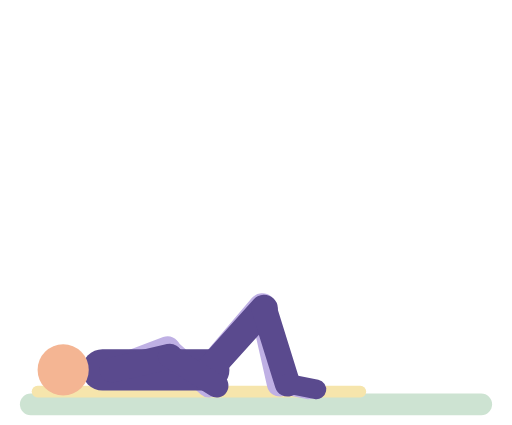
t = 0.00 s
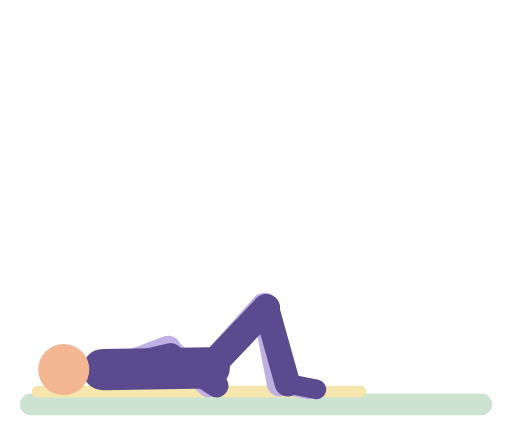
t = 0.53 s
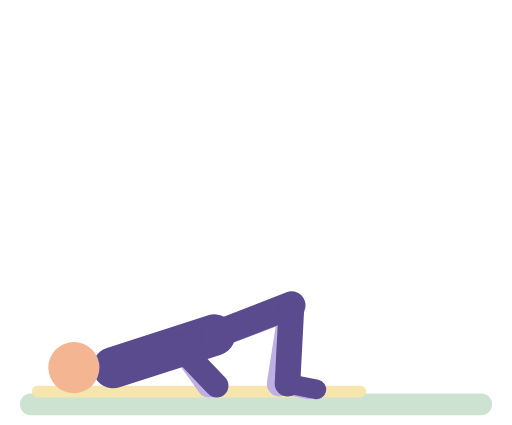
t = 1.06 s
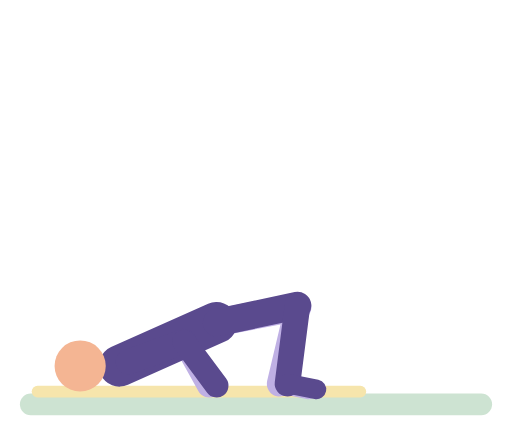
t = 1.61 s
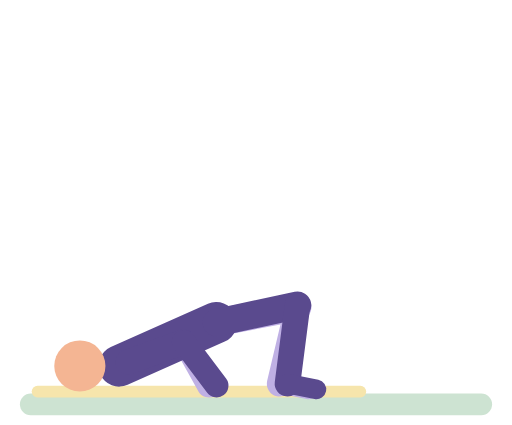
t = 2.07 s
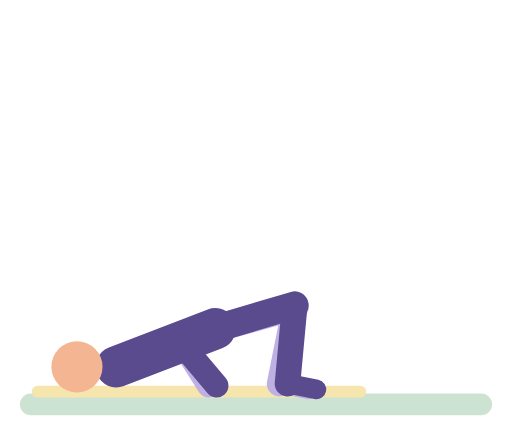
t = 2.43 s

The animated SVG that drew these frames (rendered in a browser with its animation timeline set to each time). Animation: 30 SMIL elements (animate=30); one cycle of 3.20 s, repeats indefinitely.

<svg xmlns="http://www.w3.org/2000/svg" viewBox="-10 -14 260 216" role="img" aria-label="Glute bridge"><title>Glute bridge</title><g stroke-linecap="round"><rect x="0" y="186" width="240" height="11" rx="5.5" fill="#CDE3D2"/><rect x="6" y="182" width="170" height="6" rx="3" fill="#F6E5AC"/><line x1="47" y1="174" x2="75.1" y2="163.4" stroke="#BFB0E4" stroke-width="13"><animate attributeName="x1" dur="3.2s" repeatCount="indefinite" values="47;47;47.8;49.2;54.1;55.2;55;54;48.3;47.3;47" keyTimes="0;0.1429;0.2078;0.2597;0.3766;0.4416;0.7143;0.7532;0.8961;0.9481;1"/><animate attributeName="y1" dur="3.2s" repeatCount="indefinite" values="174;173.7;170.4;169.9;170;173.3;174" keyTimes="0;0.1818;0.3766;0.4416;0.7143;0.9091;1"/><animate attributeName="x2" dur="3.2s" repeatCount="indefinite" values="75.1;75.1;75.8;77.5;81.5;82.5;82.3;81.3;76.5;75.5;75.1" keyTimes="0;0.1429;0.2078;0.2727;0.3766;0.4416;0.7143;0.7532;0.8831;0.9351;1"/><animate attributeName="y2" dur="3.2s" repeatCount="indefinite" values="163.4;163.1;161.7;158.3;157.5;157.6;158.8;162.5;163.4" keyTimes="0;0.1818;0.2468;0.3636;0.4416;0.7143;0.7792;0.9091;1"/></line><line x1="75.1" y1="163.4" x2="96" y2="182" stroke="#BFB0E4" stroke-width="12"><animate attributeName="x1" dur="3.2s" repeatCount="indefinite" values="75.1;75.1;75.8;77.5;81.5;82.5;82.3;81.3;76.5;75.5;75.1" keyTimes="0;0.1429;0.2078;0.2727;0.3766;0.4416;0.7143;0.7532;0.8831;0.9351;1"/><animate attributeName="y1" dur="3.2s" repeatCount="indefinite" values="163.4;163.1;161.7;158.3;157.5;157.6;158.8;162.5;163.4" keyTimes="0;0.1818;0.2468;0.3636;0.4416;0.7143;0.7792;0.9091;1"/></line><line x1="96" y1="174" x2="123.2" y2="142" stroke="#BFB0E4" stroke-width="14"><animate attributeName="x1" dur="3.2s" repeatCount="indefinite" values="96;96.2;99.5;100;99.8;96.6;96" keyTimes="0;0.1688;0.3636;0.4416;0.7273;0.9221;1"/><animate attributeName="y1" dur="3.2s" repeatCount="indefinite" values="174;174;172.9;171.2;168.9;156.9;153.2;150.7;150;150;150.9;152.5;154.8;166.6;170.5;173.1;174" keyTimes="0;0.1299;0.1688;0.1948;0.2208;0.3247;0.3636;0.4026;0.4416;0.6883;0.7273;0.7532;0.7792;0.8831;0.9221;0.961;1"/><animate attributeName="x2" dur="3.2s" repeatCount="indefinite" values="123.2;123.2;123.8;126.1;134.8;137.9;140.4;141.2;141.2;140.2;138.4;136.6;128;124.9;123.6;123.2" keyTimes="0;0.1299;0.1558;0.1948;0.2857;0.3247;0.3766;0.4416;0.7013;0.7532;0.7922;0.8182;0.9091;0.9481;0.974;1"/><animate attributeName="y2" dur="3.2s" repeatCount="indefinite" values="142;141.9;141;142.1;142.1;141;142" keyTimes="0;0.1429;0.2597;0.4156;0.7013;0.8701;1"/></line><line x1="123.2" y1="142" x2="132" y2="181" stroke="#BFB0E4" stroke-width="13"><animate attributeName="x1" dur="3.2s" repeatCount="indefinite" values="123.2;123.2;123.8;126.1;134.8;137.9;140.4;141.2;141.2;140.2;138.4;136.6;128;124.9;123.6;123.2" keyTimes="0;0.1299;0.1558;0.1948;0.2857;0.3247;0.3766;0.4416;0.7013;0.7532;0.7922;0.8182;0.9091;0.9481;0.974;1"/><animate attributeName="y1" dur="3.2s" repeatCount="indefinite" values="142;141.9;141;142.1;142.1;141;142" keyTimes="0;0.1429;0.2597;0.4156;0.7013;0.8701;1"/></line><line x1="132" y1="181" x2="146.7" y2="183.9" stroke="#BFB0E4" stroke-width="10"/><line x1="96" y1="174" x2="42" y2="174" stroke="#5A4A8E" stroke-width="21"><animate attributeName="x1" dur="3.2s" repeatCount="indefinite" values="96;96.2;99.5;100;99.8;96.6;96" keyTimes="0;0.1688;0.3636;0.4416;0.7273;0.9221;1"/><animate attributeName="y1" dur="3.2s" repeatCount="indefinite" values="174;174;172.9;171.2;168.9;156.9;153.2;150.7;150;150;150.9;152.5;154.8;166.6;170.5;173.1;174" keyTimes="0;0.1299;0.1688;0.1948;0.2208;0.3247;0.3636;0.4026;0.4416;0.6883;0.7273;0.7532;0.7792;0.8831;0.9221;0.961;1"/><animate attributeName="x2" dur="3.2s" repeatCount="indefinite" values="42;42;42.8;44.8;49.5;50.5;50.7;50.4;49.3;45.2;43.3;42.3;42" keyTimes="0;0.1429;0.2078;0.2727;0.3766;0.4156;0.4416;0.7143;0.7532;0.8442;0.8961;0.9481;1"/><animate attributeName="y2" dur="3.2s" repeatCount="indefinite" values="174;173.8;172;172;173.6;174" keyTimes="0;0.1948;0.4416;0.7143;0.8831;1"/></line><circle cx="22" cy="174" r="13" fill="#F4B593"><animate attributeName="cx" dur="3.2s" repeatCount="indefinite" values="22;22;22.8;24.8;29.5;30.5;30.7;30.4;29.3;25.2;23.3;22.3;22" keyTimes="0;0.1429;0.2078;0.2727;0.3766;0.4156;0.4416;0.7143;0.7532;0.8442;0.8961;0.9481;1"/><animate attributeName="cy" dur="3.2s" repeatCount="indefinite" values="174;173.8;172;172;173.6;174" keyTimes="0;0.1948;0.4416;0.7143;0.8831;1"/></circle><line x1="96" y1="174" x2="124.1" y2="142.8" stroke="#5A4A8E" stroke-width="14"><animate attributeName="x1" dur="3.2s" repeatCount="indefinite" values="96;96.2;99.5;100;99.8;96.6;96" keyTimes="0;0.1688;0.3636;0.4416;0.7273;0.9221;1"/><animate attributeName="y1" dur="3.2s" repeatCount="indefinite" values="174;174;172.9;171.2;168.9;156.9;153.2;150.7;150;150;150.9;152.5;154.8;166.6;170.5;173.1;174" keyTimes="0;0.1299;0.1688;0.1948;0.2208;0.3247;0.3636;0.4026;0.4416;0.6883;0.7273;0.7532;0.7792;0.8831;0.9221;0.961;1"/><animate attributeName="x2" dur="3.2s" repeatCount="indefinite" values="124.1;124.1;124.7;126.8;135.9;138.5;140.5;141.1;141.1;140;138.2;136.5;126.4;124.5;124.1" keyTimes="0;0.1299;0.1558;0.1948;0.2987;0.3377;0.3896;0.4416;0.6883;0.7532;0.7922;0.8182;0.9351;0.974;1"/><animate attributeName="y2" dur="3.2s" repeatCount="indefinite" values="142.8;142.7;141;141.3;141;142.8" keyTimes="0;0.1429;0.2987;0.4416;0.8442;1"/></line><line x1="124.1" y1="142.8" x2="136" y2="181" stroke="#5A4A8E" stroke-width="13"><animate attributeName="x1" dur="3.2s" repeatCount="indefinite" values="124.1;124.1;124.7;126.8;135.9;138.5;140.5;141.1;141.1;140;138.2;136.5;126.4;124.5;124.1" keyTimes="0;0.1299;0.1558;0.1948;0.2987;0.3377;0.3896;0.4416;0.6883;0.7532;0.7922;0.8182;0.9351;0.974;1"/><animate attributeName="y1" dur="3.2s" repeatCount="indefinite" values="142.8;142.7;141;141.3;141;142.8" keyTimes="0;0.1429;0.2987;0.4416;0.8442;1"/></line><line x1="136" y1="181" x2="150.7" y2="183.9" stroke="#5A4A8E" stroke-width="10"/><line x1="47" y1="174" x2="76.2" y2="167.2" stroke="#5A4A8E" stroke-width="13"><animate attributeName="x1" dur="3.2s" repeatCount="indefinite" values="47;47;47.8;49.2;54.1;55.2;55;54;48.3;47.3;47" keyTimes="0;0.1429;0.2078;0.2597;0.3766;0.4416;0.7143;0.7532;0.8961;0.9481;1"/><animate attributeName="y1" dur="3.2s" repeatCount="indefinite" values="174;173.7;170.4;169.9;170;173.3;174" keyTimes="0;0.1818;0.3766;0.4416;0.7143;0.9091;1"/><animate attributeName="x2" dur="3.2s" repeatCount="indefinite" values="76.2;76.3;76.9;78.5;82.4;83.4;83.2;82.2;77.3;76.2" keyTimes="0;0.1429;0.2078;0.2727;0.3766;0.4416;0.7143;0.7532;0.8961;1"/><animate attributeName="y2" dur="3.2s" repeatCount="indefinite" values="167.2;167.2;166.7;165.4;160.6;159.5;159.8;161.1;166;166.8;167.2" keyTimes="0;0.1299;0.1818;0.2338;0.3636;0.4416;0.7273;0.7792;0.9091;0.9481;1"/></line><line x1="76.2" y1="167.2" x2="100" y2="182" stroke="#5A4A8E" stroke-width="12"><animate attributeName="x1" dur="3.2s" repeatCount="indefinite" values="76.2;76.3;76.9;78.5;82.4;83.4;83.2;82.2;77.3;76.2" keyTimes="0;0.1429;0.2078;0.2727;0.3766;0.4416;0.7143;0.7532;0.8961;1"/><animate attributeName="y1" dur="3.2s" repeatCount="indefinite" values="167.2;167.2;166.7;165.4;160.6;159.5;159.8;161.1;166;166.8;167.2" keyTimes="0;0.1299;0.1818;0.2338;0.3636;0.4416;0.7273;0.7792;0.9091;0.9481;1"/></line></g></svg>
